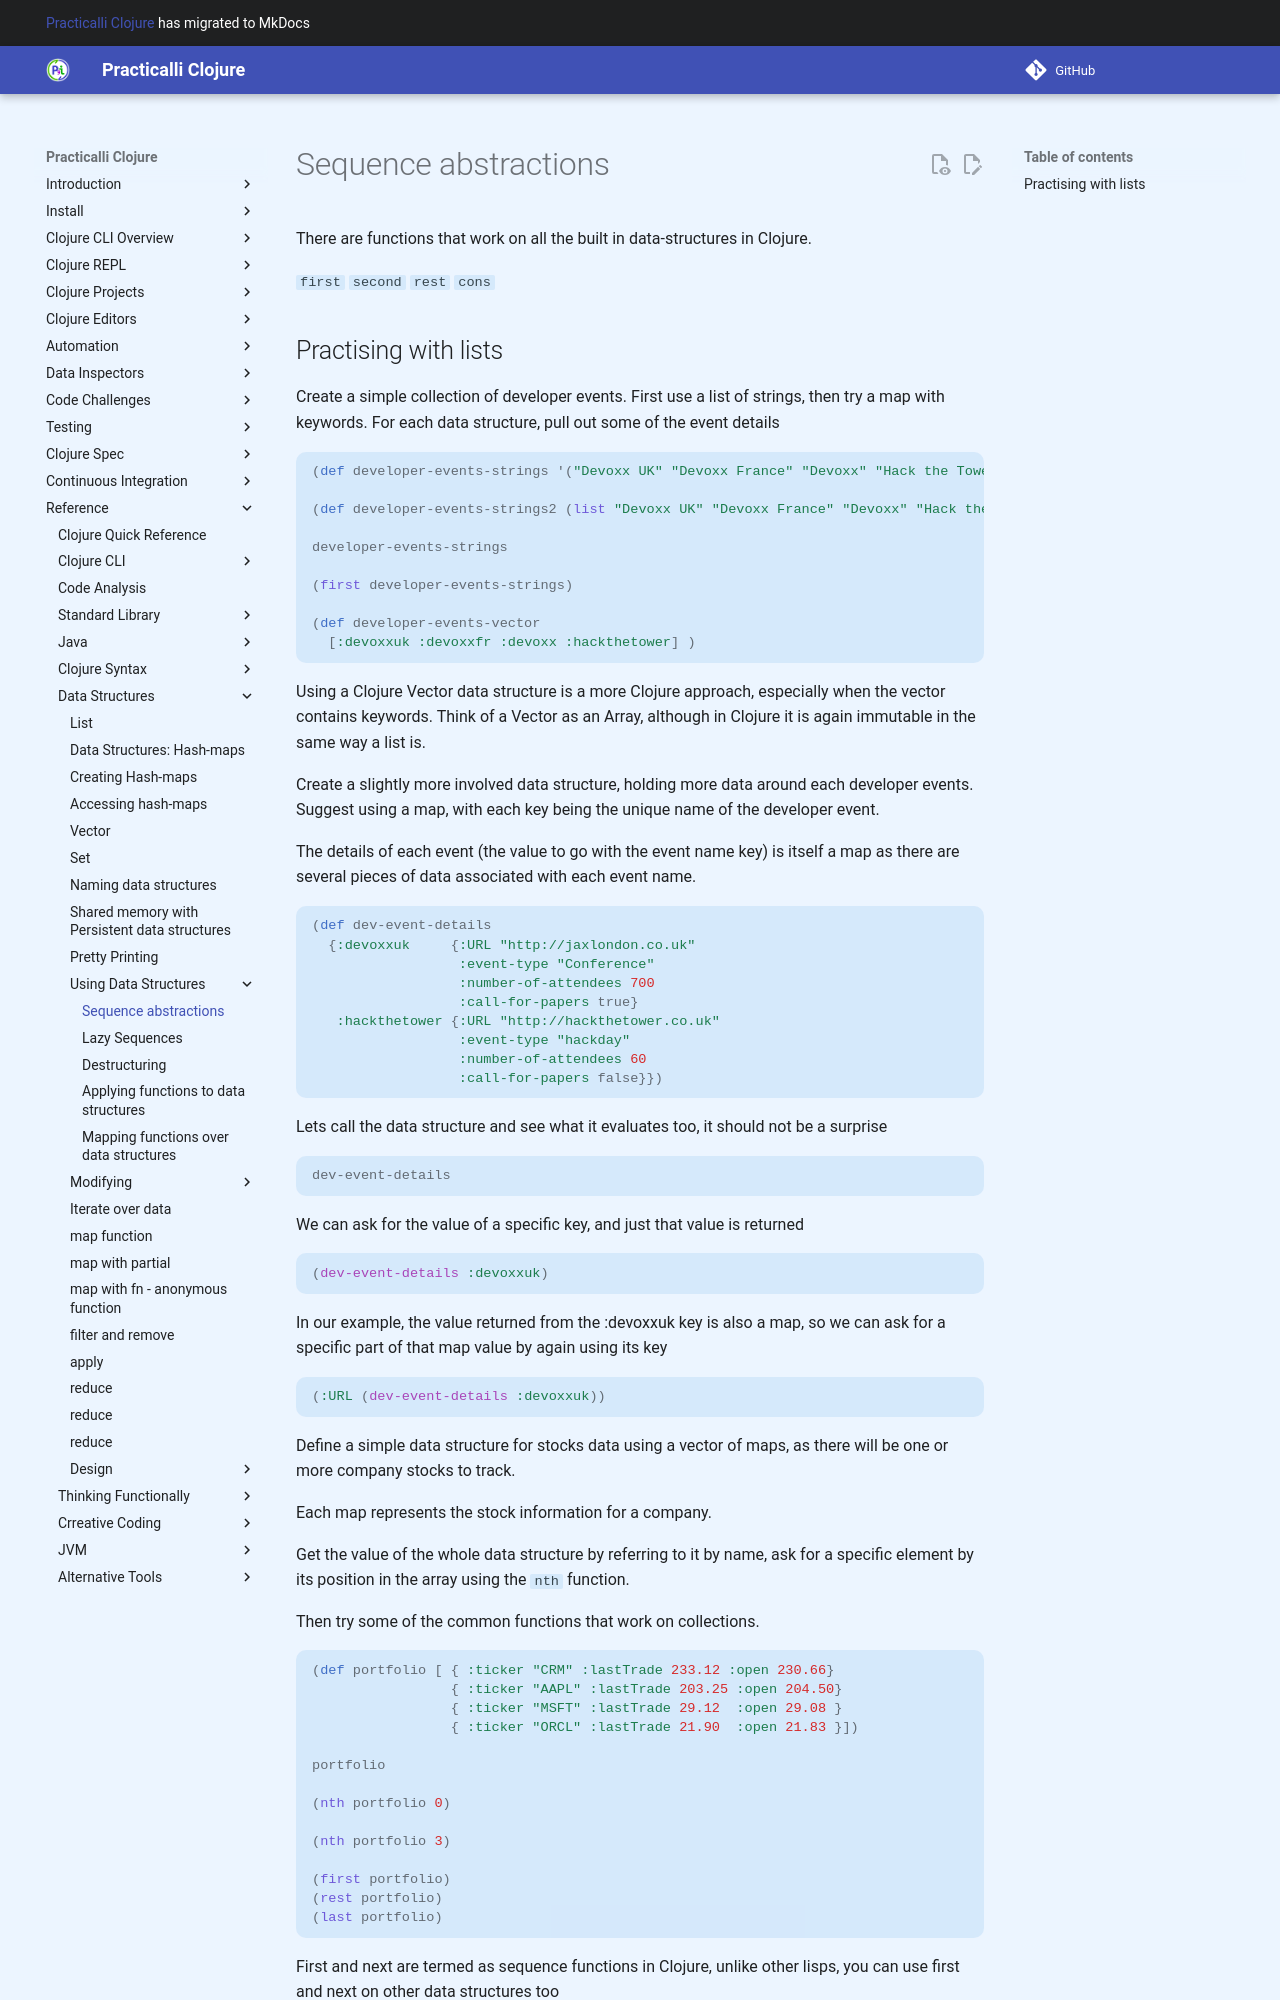

repository: practicalli/clojure · page: using-data-structures/sequences/index.html · generator: mkdocs

# Sequence abstractions

There are functions that work on all the built in data-structures in Clojure.

`first`
`second`
`rest`
`cons`

## Practising with lists

Create a simple collection of developer events.  First use a list of strings, then try a map with keywords.  For each data structure, pull out some of the event details

```clojure
(def developer-events-strings '("Devoxx UK" "Devoxx France" "Devoxx" "Hack the Tower"))

(def developer-events-strings2 (list "Devoxx UK" "Devoxx France" "Devoxx" "Hack the Tower"))

developer-events-strings

(first developer-events-strings)

(def developer-events-vector
  [:devoxxuk :devoxxfr :devoxx :hackthetower] )
```

Using a Clojure Vector data structure is a more Clojure approach, especially when the vector contains keywords.  Think of a Vector as an Array, although in Clojure it is again immutable in the same way a list is.

Create a slightly more involved data structure, holding more data around each developer events.  Suggest using a map, with each key being the unique name of the developer event.

The details of each event (the value to go with the event name key) is itself a map as there are several pieces of data associated with each event name.

```clojure
(def dev-event-details
  {:devoxxuk     {:URL "http://jaxlondon.co.uk"
                  :event-type "Conference"
                  :number-of-attendees 700
                  :call-for-papers true}
   :hackthetower {:URL "http://hackthetower.co.uk"
                  :event-type "hackday"
                  :number-of-attendees 60
                  :call-for-papers false}})
```

Lets call the data structure and see what it evaluates too, it should not be a surprise

```clojure
dev-event-details
```

We can ask for the value of a specific key, and just that value is returned

```clojure
(dev-event-details :devoxxuk)
```

In our example, the value returned from the :devoxxuk key is also a map, so we can ask for a specific part of that map value by again using its key

```clojure
(:URL (dev-event-details :devoxxuk))
```

Define a simple data structure for stocks data using a vector of maps, as there will be one or more company stocks to track.

Each map represents the stock information for a company.

Get the value of the whole data structure by referring to it by name, ask for a specific element by its position in the array using the `nth` function.

Then try some of the common functions that work on collections.
